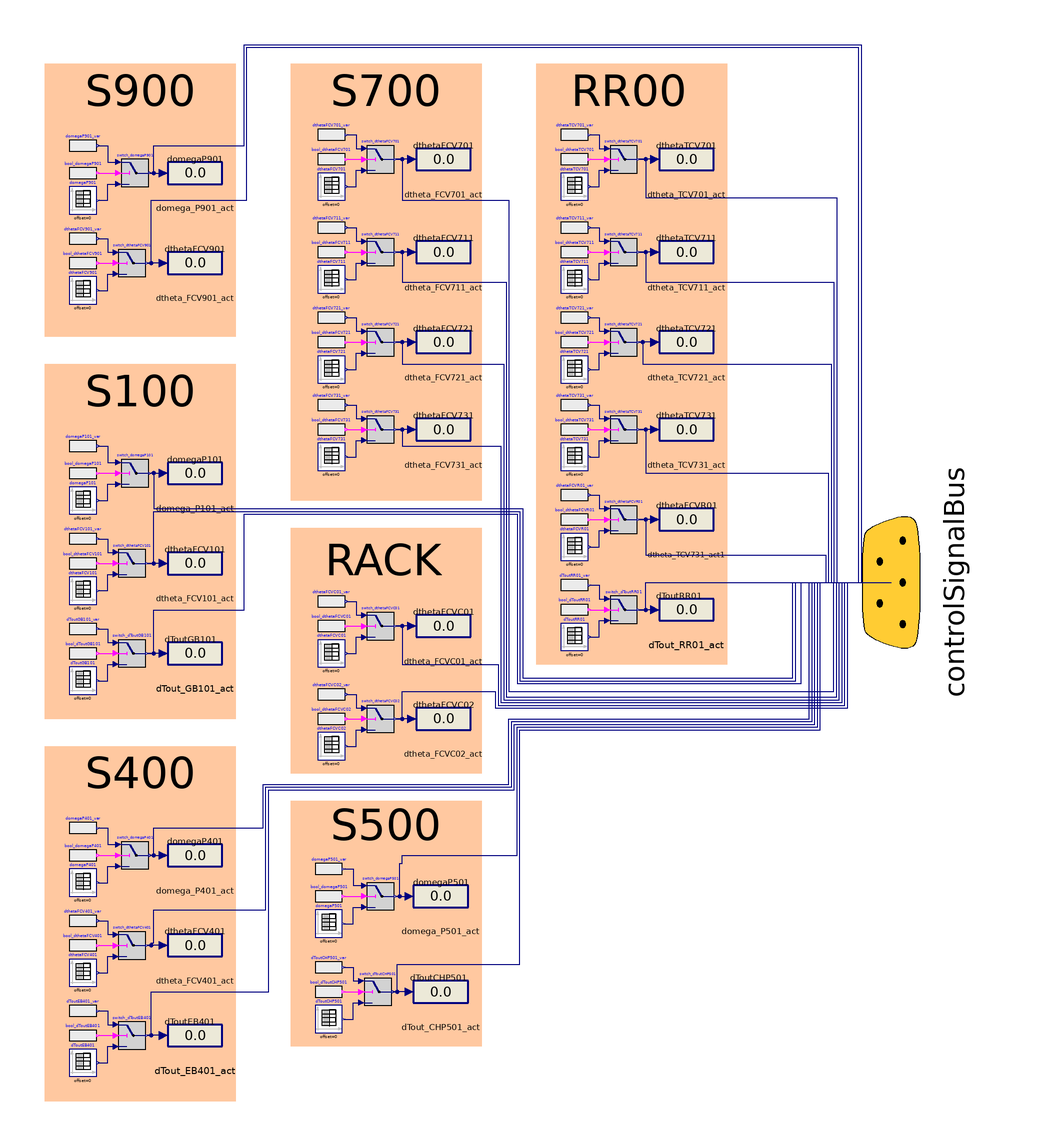

The component connection diagram of the Modelica model below, drawn from its own Placement and Line annotations.

model OpenLoopActuator
      constant Real pi = Modelica.Constants.pi;
      parameter DistrictHeatingNetwork.Types.PerUnit theta_nom = 1;
      parameter DistrictHeatingNetwork.Types.AngularVelocity omega_nom = 2*pi*50;
      parameter DistrictHeatingNetwork.Types.Temperature Tout_gen_nom = 100 + 273.15 "Outlet nominal temperature for generators";
      // Rack CD
      parameter Real dtheta_FCVC01[:, :] = [0, -1; 1e6, -1];
      parameter Real dtheta_FCVC02[:, :] = [0, -1; 2e3, -1];
      // S900
      parameter Real domega_P901[:, :] = [0, 0; 1e6, 0];
      parameter Real dtheta_FCV901[:, :] = [0, 0; 1e6, 0];
      // S100
      parameter Real dTout_GB101[:, :] = [0, 0; 1e6, 0];
      parameter Real domega_P101[:, :] = [0, 0; 1e6, 0];
      parameter Real dtheta_FCV101[:, :] = [0, 0; 1e6, 0];
      // S400
      parameter Real dTout_EB401[:, :] = [0, 0; 1e6, 0];
      parameter Real domega_P401[:, :] = [0, (35 - 50)/50; 1e6, (35 - 50)/50];
      parameter Real dtheta_FCV401[:, :] = [0, 0; 1e6, 0];
      // S500
      parameter Real dTout_CHP501[:, :] = [0, 0; 1e6, 0];
      parameter Real domega_P501[:, :] = [0, (35 - 50)/50; 1e6, (35 - 50)/50];
      // S700
      parameter Real dtheta_FCV701[:, :] = [0, -0.2; 1e6, -0.2];
      parameter Real dtheta_FCV711[:, :] = [0, -0.2; 1e6, -0.2];
      parameter Real dtheta_FCV721[:, :] = [0, -0.2; 1e6, -0.2];
      parameter Real dtheta_FCV731[:, :] = [0, -0.2; 1e6, -0.2];
      // Cooling System RR
      parameter Real dtheta_TCV701[:, :] = [0, 0; 1e6, 0];
      parameter Real dtheta_TCV711[:, :] = [0, 0; 1e6, 0];
      parameter Real dtheta_TCV721[:, :] = [0, 0; 1e6, 0];
      parameter Real dtheta_TCV731[:, :] = [0, 0; 1e6, 0];
      parameter Real dtheta_FCVR01[:, :] = [0, -0.5; 1e6, -0.5];
      parameter Real dTout_RR01[:, :] = [0, (15 - 30)/(30 + 273.15); 1e6, (15 - 30)/(30 + 273.15)];
      parameter Real dFTR01[:, :] = [0, 0; 1000, 0; 1000, -0.05; 1E5, -0.05];
      // S900
      DistrictHeatingNetwork.Types.PerUnit theta_FCV901SP;
      Real dtheta_FCV901_var(min = -1, max = 0);
      Boolean booldthetaFCV901;
      DistrictHeatingNetwork.Types.AngularVelocity omega_P901SP;
      Real domega_P901_var(min = -1, max = 0);
      Boolean booldomegaP901;
      // S100
      DistrictHeatingNetwork.Types.PerUnit theta_FCV101SP;
      Real dtheta_FCV101_var(min = -1, max = 0);
      Boolean booldthetaFCV101;
      DistrictHeatingNetwork.Types.AngularVelocity omega_P101SP;
      Real domega_P101_var(min = -1, max = 0);
      Boolean booldomegaP101;
      DistrictHeatingNetwork.Types.Temperature Tout_GB101SP(nominal = 100 + 273.15);
      Real dTout_GB101_var(min = -1, max = 0);
      Boolean booldToutGB101;
      // S400
      DistrictHeatingNetwork.Types.PerUnit theta_FCV401SP;
      Real dtheta_FCV401_var(min = -1, max = 0);
      Boolean booldthetaFCV401;
      DistrictHeatingNetwork.Types.AngularVelocity omega_P401SP;
      Real domega_P401_var(min = -1, max = 0);
      Boolean booldomegaP401;
      DistrictHeatingNetwork.Types.Temperature Tout_EB401SP(nominal = 100 + 273.15);
      Real dTout_EB401_var(min = -1, max = 0);
      Boolean booldToutEB401;
      // S500
      DistrictHeatingNetwork.Types.AngularVelocity omega_P501SP;
      Real domega_P501_var(min = -1, max = 0);
      Boolean booldomegaP501;
      DistrictHeatingNetwork.Types.Temperature Tout_CHP501SP(nominal = 100 + 273.15);
      Real dTout_CHP501_var(min = -1, max = 0);
      Boolean booldToutCHP501;
      // S700
      DistrictHeatingNetwork.Types.PerUnit theta_FCV701SP;
      Real dtheta_FCV701_var(min = -1, max = 0);
      Boolean booldthetaFCV701;
      DistrictHeatingNetwork.Types.PerUnit theta_FCV711SP;
      Real dtheta_FCV711_var(min = -1, max = 0);
      Boolean booldthetaFCV711;
      DistrictHeatingNetwork.Types.PerUnit theta_FCV721SP;
      Real dtheta_FCV721_var(min = -1, max = 0);
      Boolean booldthetaFCV721;
      DistrictHeatingNetwork.Types.PerUnit theta_FCV731SP;
      Real dtheta_FCV731_var(min = -1, max = 0);
      Boolean booldthetaFCV731;
      // Rack
      DistrictHeatingNetwork.Types.PerUnit theta_FCVC01SP;
      Real dtheta_FCVC01_var(min = -1, max = 0);
      Boolean booldthetaFCVC01;
      DistrictHeatingNetwork.Types.PerUnit theta_FCVC02SP;
      Real dtheta_FCVC02_var(min = -1, max = 0);
      Boolean booldthetaFCVC02;
      // Cooling
      DistrictHeatingNetwork.Types.PerUnit theta_TCV701SP;
      Real dtheta_TCV701_var(min = -1, max = 0);
      Boolean booldthetaTCV701;
      DistrictHeatingNetwork.Types.PerUnit theta_TCV711SP;
      Real dtheta_TCV711_var(min = -1, max = 0);
      Boolean booldthetaTCV711;
      DistrictHeatingNetwork.Types.PerUnit theta_TCV721SP;
      Real dtheta_TCV721_var(min = -1, max = 0);
      Boolean booldthetaTCV721;
      DistrictHeatingNetwork.Types.PerUnit theta_TCV731SP;
      Real dtheta_TCV731_var(min = -1, max = 0);
      Boolean booldthetaTCV731;
      DistrictHeatingNetwork.Types.PerUnit theta_FCVR01SP;
      Real dtheta_FCVR01_var(min = -1, max = 0);
      Boolean booldthetaFCVR01;
      DistrictHeatingNetwork.Types.Temperature Tout_RR01SP(nominal = 100 + 273.15);
      Real dTout_RR01_var(min = -1, max = 0);
      Boolean booldToutRR01;
      Modelica.Blocks.Sources.TimeTable domegaP901(table = domega_P901) annotation (
        Placement(transformation(extent = {{-141, 135}, {-131, 145}})));
      Modelica.Blocks.Sources.TimeTable dthetaFCV901(table = dtheta_FCV901) annotation (
        Placement(transformation(extent = {{-141, 102}, {-131, 112}})));
      Export.Interfaces.ControlSignalBus controlSignalBus annotation (
        Placement(visible = true, transformation(origin = {160, 0}, extent = {{-51, -42}, {51, 42}}, rotation = -90), iconTransformation(origin = {94, 0}, extent = {{-30, -30}, {30, 30}}, rotation = -90)));
      Modelica.Blocks.Sources.TimeTable dToutGB101(table = dTout_GB101) annotation (
        Placement(transformation(extent = {{-141, -41}, {-131, -31}})));
      Modelica.Blocks.Sources.RealExpression domegaP901_var(y = domega_P901_var) annotation (
        Placement(transformation(extent = {{-141, 155}, {-131, 165}})));
      Modelica.Blocks.Logical.Switch switch_domegaP901 annotation (
        Placement(transformation(extent = {{-122, 145}, {-112, 155}})));
      Modelica.Blocks.Sources.BooleanExpression bool_domegaP901(y = booldomegaP901) annotation (
        Placement(transformation(extent = {{-141, 145}, {-131, 155}})));
      Modelica.Blocks.Sources.BooleanExpression bool_dthetaFCV901(y = booldthetaFCV901) annotation (
        Placement(transformation(extent = {{-141, 112}, {-131, 122}})));
      Modelica.Blocks.Sources.RealExpression dthetaFCV901_var(y = dtheta_FCV901_var) annotation (
        Placement(transformation(extent = {{-141, 121}, {-131, 131}})));
      Modelica.Blocks.Logical.Switch switch_dthetaFCV901 annotation (
        Placement(transformation(extent = {{-123, 112}, {-113, 122}})));
      Modelica.Blocks.Interaction.Show.RealValue domega_P901_act(use_numberPort = true, significantDigits = 2) annotation (
        Placement(transformation(extent = {{-105, 140}, {-85, 160}})));
      Modelica.Blocks.Interaction.Show.RealValue dtheta_FCV901_act(use_numberPort = true, significantDigits = 2) annotation (
        Placement(transformation(extent = {{-105, 107}, {-85, 127}})));
      Modelica.Blocks.Sources.TimeTable domegaP101(table = domega_P101) annotation (
        Placement(transformation(extent = {{-141, 25}, {-131, 35}})));
      Modelica.Blocks.Sources.TimeTable dthetaFCV101(table = dtheta_FCV101) annotation (
        Placement(transformation(extent = {{-141, -8}, {-131, 2}})));
      Modelica.Blocks.Sources.RealExpression domegaP101_var(y = domega_P101_var) annotation (
        Placement(transformation(extent = {{-141, 45}, {-131, 55}})));
      Modelica.Blocks.Logical.Switch switch_domegaP101 annotation (
        Placement(transformation(extent = {{-122, 35}, {-112, 45}})));
      Modelica.Blocks.Sources.BooleanExpression bool_domegaP101(y = booldomegaP101) annotation (
        Placement(transformation(extent = {{-141, 35}, {-131, 45}})));
      Modelica.Blocks.Sources.BooleanExpression bool_dthetaFCV101(y = booldthetaFCV101) annotation (
        Placement(transformation(extent = {{-141, 2}, {-131, 12}})));
      Modelica.Blocks.Sources.RealExpression dthetaFCV101_var(y = dtheta_FCV101_var) annotation (
        Placement(transformation(extent = {{-141, 11}, {-131, 21}})));
      Modelica.Blocks.Logical.Switch switch_dthetaFCV101 annotation (
        Placement(transformation(extent = {{-123, 2}, {-113, 12}})));
      Modelica.Blocks.Interaction.Show.RealValue domega_P101_act(use_numberPort = true, significantDigits = 2) annotation (
        Placement(transformation(extent = {{-105, 30}, {-85, 50}})));
      Modelica.Blocks.Interaction.Show.RealValue dtheta_FCV101_act(use_numberPort = true, significantDigits = 2) annotation (
        Placement(transformation(extent = {{-105, -3}, {-85, 17}})));
      Modelica.Blocks.Sources.BooleanExpression bool_dToutGB101(y = booldToutGB101) annotation (
        Placement(transformation(extent = {{-141, -31}, {-131, -21}})));
      Modelica.Blocks.Sources.RealExpression dToutGB101_var(y = dTout_GB101_var) annotation (
        Placement(transformation(extent = {{-141, -22}, {-131, -12}})));
      Modelica.Blocks.Logical.Switch switch_dToutGB101 annotation (
        Placement(transformation(extent = {{-123, -31}, {-113, -21}})));
      Modelica.Blocks.Interaction.Show.RealValue dTout_GB101_act(use_numberPort = true, significantDigits = 2) annotation (
        Placement(transformation(extent = {{-105, -36}, {-85, -16}})));
      Modelica.Blocks.Sources.TimeTable dToutEB401(table = dTout_EB401) annotation (
        Placement(transformation(extent = {{-141, -181}, {-131, -171}})));
      Modelica.Blocks.Sources.TimeTable domegaP401(table = domega_P401) annotation (
        Placement(transformation(extent = {{-141, -115}, {-131, -105}})));
      Modelica.Blocks.Sources.TimeTable dthetaFCV401(table = dtheta_FCV401) annotation (
        Placement(transformation(extent = {{-141, -148}, {-131, -138}})));
      Modelica.Blocks.Sources.RealExpression domegaP401_var(y = domega_P401_var) annotation (
        Placement(transformation(extent = {{-141, -95}, {-131, -85}})));
      Modelica.Blocks.Logical.Switch switch_domegaP401 annotation (
        Placement(transformation(extent = {{-122, -105}, {-112, -95}})));
      Modelica.Blocks.Sources.BooleanExpression bool_domegaP401(y = booldomegaP401) annotation (
        Placement(transformation(extent = {{-141, -105}, {-131, -95}})));
      Modelica.Blocks.Sources.BooleanExpression bool_dthetaFCV401(y = booldthetaFCV401) annotation (
        Placement(transformation(extent = {{-141, -138}, {-131, -128}})));
      Modelica.Blocks.Sources.RealExpression dthetaFCV401_var(y = dtheta_FCV401_var) annotation (
        Placement(transformation(extent = {{-141, -129}, {-131, -119}})));
      Modelica.Blocks.Logical.Switch switch_dthetaFCV401 annotation (
        Placement(transformation(extent = {{-123, -138}, {-113, -128}})));
      Modelica.Blocks.Interaction.Show.RealValue domega_P401_act(use_numberPort = true, significantDigits = 2) annotation (
        Placement(transformation(extent = {{-105, -110}, {-85, -90}})));
      Modelica.Blocks.Interaction.Show.RealValue dtheta_FCV401_act(use_numberPort = true, significantDigits = 2) annotation (
        Placement(transformation(extent = {{-105, -143}, {-85, -123}})));
      Modelica.Blocks.Sources.BooleanExpression bool_dToutEB401(y = booldToutEB401) annotation (
        Placement(transformation(extent = {{-141, -171}, {-131, -161}})));
      Modelica.Blocks.Sources.RealExpression dToutEB401_var(y = dTout_EB401_var) annotation (
        Placement(transformation(extent = {{-141, -162}, {-131, -152}})));
      Modelica.Blocks.Logical.Switch switch_dToutEB401 annotation (
        Placement(transformation(extent = {{-123, -171}, {-113, -161}})));
      Modelica.Blocks.Interaction.Show.RealValue dTout_EB401_act(use_numberPort = true, significantDigits = 2) annotation (
        Placement(transformation(extent = {{-105, -176}, {-85, -156}})));
      Modelica.Blocks.Sources.TimeTable dthetaFCV701(table = dtheta_FCV701) annotation (
        Placement(transformation(extent = {{-50, 140}, {-40, 150}})));
      Modelica.Blocks.Sources.BooleanExpression bool_dthetaFCV701(y = booldthetaFCV701) annotation (
        Placement(transformation(extent = {{-50, 150}, {-40, 160}})));
      Modelica.Blocks.Sources.RealExpression dthetaFCV701_var(y = dtheta_FCV701_var) annotation (
        Placement(transformation(extent = {{-50, 159}, {-40, 169}})));
      Modelica.Blocks.Logical.Switch switch_dthetaFCV701 annotation (
        Placement(transformation(extent = {{-32, 150}, {-22, 160}})));
      Modelica.Blocks.Interaction.Show.RealValue dtheta_FCV701_act(use_numberPort = true, significantDigits = 2) annotation (
        Placement(transformation(extent = {{-14, 145}, {6, 165}})));
      Modelica.Blocks.Sources.TimeTable dthetaFCV711(table = dtheta_FCV711) annotation (
        Placement(transformation(extent = {{-50, 106}, {-40, 116}})));
      Modelica.Blocks.Sources.BooleanExpression bool_dthetaFCV711(y = booldthetaFCV711) annotation (
        Placement(transformation(extent = {{-50, 116}, {-40, 126}})));
      Modelica.Blocks.Sources.RealExpression dthetaFCV711_var(y = dtheta_FCV711_var) annotation (
        Placement(transformation(extent = {{-50, 125}, {-40, 135}})));
      Modelica.Blocks.Logical.Switch switch_dthetaFCV711 annotation (
        Placement(transformation(extent = {{-32, 116}, {-22, 126}})));
      Modelica.Blocks.Interaction.Show.RealValue dtheta_FCV711_act(use_numberPort = true, significantDigits = 2) annotation (
        Placement(transformation(extent = {{-14, 111}, {6, 131}})));
      Modelica.Blocks.Sources.TimeTable dthetaFCV721(table = dtheta_FCV721) annotation (
        Placement(transformation(extent = {{-50, 73}, {-40, 83}})));
      Modelica.Blocks.Sources.BooleanExpression bool_dthetaFCV721(y = booldthetaFCV721) annotation (
        Placement(transformation(extent = {{-50, 83}, {-40, 93}})));
      Modelica.Blocks.Sources.RealExpression dthetaFCV721_var(y = dtheta_FCV721_var) annotation (
        Placement(transformation(extent = {{-50, 92}, {-40, 102}})));
      Modelica.Blocks.Logical.Switch switch_dthetaFCV721 annotation (
        Placement(transformation(extent = {{-32, 83}, {-22, 93}})));
      Modelica.Blocks.Interaction.Show.RealValue dtheta_FCV721_act(use_numberPort = true, significantDigits = 2) annotation (
        Placement(transformation(extent = {{-14, 78}, {6, 98}})));
      Modelica.Blocks.Sources.TimeTable dthetaFCV731(table = dtheta_FCV731) annotation (
        Placement(transformation(extent = {{-50, 41}, {-40, 51}})));
      Modelica.Blocks.Sources.BooleanExpression bool_dthetaFCV731(y = booldthetaFCV731) annotation (
        Placement(transformation(extent = {{-50, 51}, {-40, 61}})));
      Modelica.Blocks.Sources.RealExpression dthetaFCV731_var(y = dtheta_FCV731_var) annotation (
        Placement(transformation(extent = {{-50, 60}, {-40, 70}})));
      Modelica.Blocks.Logical.Switch switch_dthetaFCV731 annotation (
        Placement(transformation(extent = {{-32, 51}, {-22, 61}})));
      Modelica.Blocks.Interaction.Show.RealValue dtheta_FCV731_act(use_numberPort = true, significantDigits = 2) annotation (
        Placement(transformation(extent = {{-14, 46}, {6, 66}})));
      Modelica.Blocks.Sources.TimeTable dthetaFCVC01(table = dtheta_FCVC01) annotation (
        Placement(transformation(extent = {{-50, -31}, {-40, -21}})));
      Modelica.Blocks.Sources.BooleanExpression bool_dthetaFCVC01(y = booldthetaFCVC01) annotation (
        Placement(transformation(extent = {{-50, -21}, {-40, -11}})));
      Modelica.Blocks.Sources.RealExpression dthetaFCVC01_var(y = dtheta_FCVC01_var) annotation (
        Placement(transformation(extent = {{-50, -12}, {-40, -2}})));
      Modelica.Blocks.Logical.Switch switch_dthetaFCVC01 annotation (
        Placement(transformation(extent = {{-32, -21}, {-22, -11}})));
      Modelica.Blocks.Interaction.Show.RealValue dtheta_FCVC01_act(use_numberPort = true, significantDigits = 2) annotation (
        Placement(transformation(extent = {{-14, -26}, {6, -6}})));
      Modelica.Blocks.Sources.TimeTable dthetaFCVC02(table = dtheta_FCVC02) annotation (
        Placement(transformation(extent = {{-50, -65}, {-40, -55}})));
      Modelica.Blocks.Sources.BooleanExpression bool_dthetaFCVC02(y = booldthetaFCVC02) annotation (
        Placement(transformation(extent = {{-50, -55}, {-40, -45}})));
      Modelica.Blocks.Sources.RealExpression dthetaFCVC02_var(y = dtheta_FCVC02_var) annotation (
        Placement(transformation(extent = {{-50, -46}, {-40, -36}})));
      Modelica.Blocks.Logical.Switch switch_dthetaFCVC02 annotation (
        Placement(transformation(extent = {{-32, -55}, {-22, -45}})));
      Modelica.Blocks.Interaction.Show.RealValue dtheta_FCVC02_act(use_numberPort = true, significantDigits = 2) annotation (
        Placement(transformation(extent = {{-14, -60}, {6, -40}})));
      Modelica.Blocks.Sources.TimeTable dthetaTCV701(table = dtheta_TCV701) annotation (
        Placement(transformation(extent = {{39, 140}, {49, 150}})));
      Modelica.Blocks.Sources.BooleanExpression bool_dthetaTCV701(y = booldthetaTCV701) annotation (
        Placement(transformation(extent = {{39, 150}, {49, 160}})));
      Modelica.Blocks.Sources.RealExpression dthetaTCV701_var(y = dtheta_TCV701_var) annotation (
        Placement(transformation(extent = {{39, 159}, {49, 169}})));
      Modelica.Blocks.Logical.Switch switch_dthetaTCV701 annotation (
        Placement(transformation(extent = {{57, 150}, {67, 160}})));
      Modelica.Blocks.Interaction.Show.RealValue dtheta_TCV701_act(use_numberPort = true, significantDigits = 2) annotation (
        Placement(transformation(extent = {{75, 145}, {95, 165}})));
      Modelica.Blocks.Sources.TimeTable dthetaTCV711(table = dtheta_TCV711) annotation (
        Placement(transformation(extent = {{39, 106}, {49, 116}})));
      Modelica.Blocks.Sources.BooleanExpression bool_dthetaTCV711(y = booldthetaTCV711) annotation (
        Placement(transformation(extent = {{39, 116}, {49, 126}})));
      Modelica.Blocks.Sources.RealExpression dthetaTCV711_var(y = dtheta_TCV711_var) annotation (
        Placement(transformation(extent = {{39, 125}, {49, 135}})));
      Modelica.Blocks.Logical.Switch switch_dthetaTCV711 annotation (
        Placement(transformation(extent = {{57, 116}, {67, 126}})));
      Modelica.Blocks.Interaction.Show.RealValue dtheta_TCV711_act(use_numberPort = true, significantDigits = 2) annotation (
        Placement(transformation(extent = {{75, 111}, {95, 131}})));
      Modelica.Blocks.Sources.TimeTable dthetaTCV721(table = dtheta_TCV721) annotation (
        Placement(transformation(extent = {{39, 73}, {49, 83}})));
      Modelica.Blocks.Sources.BooleanExpression bool_dthetaTCV721(y = booldthetaTCV721) annotation (
        Placement(transformation(extent = {{39, 83}, {49, 93}})));
      Modelica.Blocks.Sources.RealExpression dthetaTCV721_var(y = dtheta_TCV721_var) annotation (
        Placement(transformation(extent = {{39, 92}, {49, 102}})));
      Modelica.Blocks.Logical.Switch switch_dthetaTCV721 annotation (
        Placement(transformation(extent = {{57, 83}, {67, 93}})));
      Modelica.Blocks.Interaction.Show.RealValue dtheta_TCV721_act(use_numberPort = true, significantDigits = 2) annotation (
        Placement(transformation(extent = {{75, 78}, {95, 98}})));
      Modelica.Blocks.Sources.TimeTable dthetaTCV731(table = dtheta_TCV731) annotation (
        Placement(transformation(extent = {{39, 41}, {49, 51}})));
      Modelica.Blocks.Sources.BooleanExpression bool_dthetaTCV731(y = booldthetaTCV731) annotation (
        Placement(transformation(extent = {{39, 51}, {49, 61}})));
      Modelica.Blocks.Sources.RealExpression dthetaTCV731_var(y = dtheta_TCV731_var) annotation (
        Placement(transformation(extent = {{39, 60}, {49, 70}})));
      Modelica.Blocks.Logical.Switch switch_dthetaTCV731 annotation (
        Placement(transformation(extent = {{57, 51}, {67, 61}})));
      Modelica.Blocks.Interaction.Show.RealValue dtheta_TCV731_act(use_numberPort = true, significantDigits = 2) annotation (
        Placement(transformation(extent = {{75, 46}, {95, 66}})));
      Modelica.Blocks.Sources.TimeTable dthetaFCVR01(table = dtheta_FCVR01) annotation (
        Placement(transformation(extent = {{39, 8}, {49, 18}})));
      Modelica.Blocks.Sources.BooleanExpression bool_dthetaFCVR01(y = booldthetaFCVR01) annotation (
        Placement(transformation(extent = {{39, 18}, {49, 28}})));
      Modelica.Blocks.Sources.RealExpression dthetaFCVR01_var(y = dtheta_FCVR01_var) annotation (
        Placement(transformation(extent = {{39, 27}, {49, 37}})));
      Modelica.Blocks.Logical.Switch switch_dthetaFCVR01 annotation (
        Placement(transformation(extent = {{57, 18}, {67, 28}})));
      Modelica.Blocks.Interaction.Show.RealValue dtheta_TCV731_act1(use_numberPort = true, significantDigits = 2) annotation (
        Placement(transformation(extent = {{75, 13}, {95, 33}})));
      Modelica.Blocks.Sources.TimeTable dToutRR01(table = dTout_RR01) annotation (
        Placement(transformation(extent = {{39, -25}, {49, -15}})));
      Modelica.Blocks.Sources.BooleanExpression bool_dToutRR01(y = booldToutRR01) annotation (
        Placement(transformation(extent = {{39, -15}, {49, -5}})));
      Modelica.Blocks.Sources.RealExpression dToutRR01_var(y = dTout_RR01_var) annotation (
        Placement(transformation(extent = {{39, -6}, {49, 4}})));
      Modelica.Blocks.Logical.Switch switch_dToutRR01 annotation (
        Placement(transformation(extent = {{57, -15}, {67, -5}})));
      Modelica.Blocks.Interaction.Show.RealValue dTout_RR01_act(use_numberPort = true, significantDigits = 2) annotation (
        Placement(transformation(extent = {{75, -20}, {95, 0}})));
      Modelica.Blocks.Sources.TimeTable dToutCHP501(table = dTout_CHP501) annotation (
        Placement(transformation(extent = {{-51, -165}, {-41, -155}})));
      Modelica.Blocks.Sources.TimeTable domegaP501(table = domega_P501) annotation (
        Placement(transformation(extent = {{-51, -130}, {-41, -120}})));
      Modelica.Blocks.Sources.RealExpression domegaP501_var(y = domega_P501_var) annotation (
        Placement(transformation(extent = {{-51, -110}, {-41, -100}})));
      Modelica.Blocks.Logical.Switch switch_domegaP501 annotation (
        Placement(transformation(extent = {{-32, -120}, {-22, -110}})));
      Modelica.Blocks.Sources.BooleanExpression bool_domegaP501(y = booldomegaP501) annotation (
        Placement(transformation(extent = {{-51, -120}, {-41, -110}})));
      Modelica.Blocks.Interaction.Show.RealValue domega_P501_act(use_numberPort = true, significantDigits = 2) annotation (
        Placement(transformation(extent = {{-15, -125}, {5, -105}})));
      Modelica.Blocks.Sources.BooleanExpression bool_dToutCHP501(y = booldToutCHP501) annotation (
        Placement(transformation(extent = {{-51, -155}, {-41, -145}})));
      Modelica.Blocks.Sources.RealExpression dToutCHP501_var(y = dTout_CHP501_var) annotation (
        Placement(transformation(extent = {{-51, -146}, {-41, -136}})));
      Modelica.Blocks.Logical.Switch switch_dToutCHP501 annotation (
        Placement(transformation(extent = {{-33, -155}, {-23, -145}})));
      Modelica.Blocks.Interaction.Show.RealValue dTout_CHP501_act(use_numberPort = true, significantDigits = 2) annotation (
        Placement(transformation(extent = {{-15, -160}, {5, -140}})));
    equation
      // S900
      dtheta_FCV901_var = (theta_FCV901SP - theta_nom)/theta_nom;
      theta_FCV901SP = 1;
      booldthetaFCV901 = true;
      domega_P901_var = (omega_P901SP - omega_nom)/omega_nom;
      omega_P901SP = 2*pi*35;
      booldomegaP901 = true;
      // S100
      dtheta_FCV101_var = (theta_FCV101SP - theta_nom)/theta_nom;
      theta_FCV101SP = 1;
      booldthetaFCV101 = true;
      domega_P101_var = (omega_P101SP - omega_nom)/omega_nom;
      omega_P101SP = 2*pi*50;
      booldomegaP101 = true;
      dTout_GB101_var = (Tout_GB101SP - Tout_gen_nom)/Tout_gen_nom;
      Tout_GB101SP = 80 + 273.15;
      booldToutGB101 = true;
      // S400
      dtheta_FCV401_var = (theta_FCV401SP - theta_nom)/theta_nom;
      theta_FCV401SP = 1;
      booldthetaFCV401 = true;
      domega_P401_var = (omega_P401SP - omega_nom)/omega_nom;
      omega_P401SP = 2*pi*50;
      booldomegaP401 = true;
      dTout_EB401_var = (Tout_EB401SP - Tout_gen_nom)/Tout_gen_nom;
      Tout_EB401SP = 80 + 273.15;
      booldToutEB401 = true;
      // S500
      domega_P501_var = (omega_P501SP - omega_nom)/omega_nom;
      omega_P501SP = 2*pi*45;
      booldomegaP501 = true;
      dTout_CHP501_var = (Tout_CHP501SP - Tout_gen_nom)/Tout_gen_nom;
      Tout_CHP501SP = 80 + 273.15;
      booldToutCHP501 = true;
      // S700
      dtheta_FCV701_var = (theta_FCV701SP - theta_nom)/theta_nom;
      theta_FCV701SP = 1;
      booldthetaFCV701 = true;
      dtheta_FCV711_var = (theta_FCV711SP - theta_nom)/theta_nom;
      theta_FCV711SP = 1;
      booldthetaFCV711 = true;
      dtheta_FCV721_var = (theta_FCV721SP - theta_nom)/theta_nom;
      theta_FCV721SP = 1;
      booldthetaFCV721 = true;
      dtheta_FCV731_var = (theta_FCV731SP - theta_nom)/theta_nom;
      theta_FCV731SP = 1;
      booldthetaFCV731 = true;
      // Rack
      dtheta_FCVC01_var = (theta_FCVC01SP - theta_nom)/theta_nom;
      theta_FCVC01SP = 1;
      booldthetaFCVC01 = true;
      dtheta_FCVC02_var = (theta_FCVC02SP - theta_nom)/theta_nom;
      theta_FCVC02SP = 1;
      booldthetaFCVC02 = true;
      // RR00
      dtheta_TCV701_var = (theta_TCV701SP - theta_nom)/theta_nom;
      theta_TCV701SP = 1;
      booldthetaTCV701 = true;
      dtheta_TCV711_var = (theta_TCV711SP - theta_nom)/theta_nom;
      theta_TCV711SP = 1;
      booldthetaTCV711 = true;
      dtheta_TCV721_var = (theta_TCV721SP - theta_nom)/theta_nom;
      theta_TCV721SP = 1;
      booldthetaTCV721 = true;
      dtheta_TCV731_var = (theta_TCV731SP - theta_nom)/theta_nom;
      theta_TCV731SP = 1;
      booldthetaTCV731 = true;
      dtheta_FCVR01_var = (theta_FCVR01SP - theta_nom)/theta_nom;
      theta_FCVR01SP = 1;
      booldthetaFCVR01 = true;
      dTout_RR01_var = (Tout_RR01SP - Tout_gen_nom)/Tout_gen_nom;
      Tout_RR01SP = 40 + 273.15;
      booldToutRR01 = true;
      connect(domegaP901_var.y, switch_domegaP901.u1) annotation (
        Line(points = {{-130.5, 160}, {-127, 160}, {-127, 154}, {-123, 154}}, color = {0, 0, 127}));
      connect(bool_domegaP901.y, switch_domegaP901.u2) annotation (
        Line(points = {{-130.5, 150}, {-123, 150}}, color = {255, 0, 255}));
      connect(domegaP901.y, switch_domegaP901.u3) annotation (
        Line(points = {{-130.5, 140}, {-127, 140}, {-127, 146}, {-123, 146}}, color = {0, 0, 127}));
      connect(bool_dthetaFCV901.y, switch_dthetaFCV901.u2) annotation (
        Line(points = {{-130.5, 117}, {-124, 117}}, color = {255, 0, 255}));
      connect(dthetaFCV901_var.y, switch_dthetaFCV901.u1) annotation (
        Line(points = {{-130.5, 126}, {-127, 126}, {-127, 121}, {-124, 121}}, color = {0, 0, 127}));
      connect(dthetaFCV901.y, switch_dthetaFCV901.u3) annotation (
        Line(points = {{-130.5, 107}, {-127, 107}, {-127, 113}, {-124, 113}}, color = {0, 0, 127}));
      connect(switch_domegaP901.y, domega_P901_act.numberPort) annotation (
        Line(points = {{-111.5, 150}, {-106.5, 150}}, color = {0, 0, 127}));
      connect(dtheta_FCV901_act.numberPort, switch_dthetaFCV901.y) annotation (
        Line(points = {{-106.5, 117}, {-112.5, 117}}, color = {0, 0, 127}));
      connect(domegaP101_var.y, switch_domegaP101.u1) annotation (
        Line(points = {{-130.5, 50}, {-127, 50}, {-127, 44}, {-123, 44}}, color = {0, 0, 127}));
      connect(bool_domegaP101.y, switch_domegaP101.u2) annotation (
        Line(points = {{-130.5, 40}, {-123, 40}}, color = {255, 0, 255}));
      connect(domegaP101.y, switch_domegaP101.u3) annotation (
        Line(points = {{-130.5, 30}, {-127, 30}, {-127, 36}, {-123, 36}}, color = {0, 0, 127}));
      connect(bool_dthetaFCV101.y, switch_dthetaFCV101.u2) annotation (
        Line(points = {{-130.5, 7}, {-124, 7}}, color = {255, 0, 255}));
      connect(dthetaFCV101_var.y, switch_dthetaFCV101.u1) annotation (
        Line(points = {{-130.5, 16}, {-127, 16}, {-127, 11}, {-124, 11}}, color = {0, 0, 127}));
      connect(dthetaFCV101.y, switch_dthetaFCV101.u3) annotation (
        Line(points = {{-130.5, -3}, {-127, -3}, {-127, 3}, {-124, 3}}, color = {0, 0, 127}));
      connect(switch_domegaP101.y, domega_P101_act.numberPort) annotation (
        Line(points = {{-111.5, 40}, {-106.5, 40}}, color = {0, 0, 127}));
      connect(dtheta_FCV101_act.numberPort, switch_dthetaFCV101.y) annotation (
        Line(points = {{-106.5, 7}, {-112.5, 7}}, color = {0, 0, 127}));
      connect(bool_dToutGB101.y, switch_dToutGB101.u2) annotation (
        Line(points = {{-130.5, -26}, {-124, -26}}, color = {255, 0, 255}));
      connect(dToutGB101_var.y, switch_dToutGB101.u1) annotation (
        Line(points = {{-130.5, -17}, {-127, -17}, {-127, -22}, {-124, -22}}, color = {0, 0, 127}));
      connect(dTout_GB101_act.numberPort, switch_dToutGB101.y) annotation (
        Line(points = {{-106.5, -26}, {-112.5, -26}}, color = {0, 0, 127}));
      connect(dToutGB101.y, switch_dToutGB101.u3) annotation (
        Line(points = {{-130.5, -36}, {-127, -36}, {-127, -30}, {-124, -30}}, color = {0, 0, 127}));
      connect(domegaP401_var.y, switch_domegaP401.u1) annotation (
        Line(points = {{-130.5, -90}, {-127, -90}, {-127, -96}, {-123, -96}}, color = {0, 0, 127}));
      connect(bool_domegaP401.y, switch_domegaP401.u2) annotation (
        Line(points = {{-130.5, -100}, {-123, -100}}, color = {255, 0, 255}));
      connect(domegaP401.y, switch_domegaP401.u3) annotation (
        Line(points = {{-130.5, -110}, {-127, -110}, {-127, -104}, {-123, -104}}, color = {0, 0, 127}));
      connect(bool_dthetaFCV401.y, switch_dthetaFCV401.u2) annotation (
        Line(points = {{-130.5, -133}, {-124, -133}}, color = {255, 0, 255}));
      connect(dthetaFCV401_var.y, switch_dthetaFCV401.u1) annotation (
        Line(points = {{-130.5, -124}, {-127, -124}, {-127, -129}, {-124, -129}}, color = {0, 0, 127}));
      connect(dthetaFCV401.y, switch_dthetaFCV401.u3) annotation (
        Line(points = {{-130.5, -143}, {-127, -143}, {-127, -137}, {-124, -137}}, color = {0, 0, 127}));
      connect(switch_domegaP401.y, domega_P401_act.numberPort) annotation (
        Line(points = {{-111.5, -100}, {-106.5, -100}}, color = {0, 0, 127}));
      connect(dtheta_FCV401_act.numberPort, switch_dthetaFCV401.y) annotation (
        Line(points = {{-106.5, -133}, {-112.5, -133}}, color = {0, 0, 127}));
      connect(bool_dToutEB401.y, switch_dToutEB401.u2) annotation (
        Line(points = {{-130.5, -166}, {-124, -166}}, color = {255, 0, 255}));
      connect(dToutEB401_var.y, switch_dToutEB401.u1) annotation (
        Line(points = {{-130.5, -157}, {-127, -157}, {-127, -162}, {-124, -162}}, color = {0, 0, 127}));
      connect(dTout_EB401_act.numberPort, switch_dToutEB401.y) annotation (
        Line(points = {{-106.5, -166}, {-112.5, -166}}, color = {0, 0, 127}));
      connect(dToutEB401.y, switch_dToutEB401.u3) annotation (
        Line(points = {{-130.5, -176}, {-127, -176}, {-127, -170}, {-124, -170}}, color = {0, 0, 127}));
      connect(bool_dthetaFCV701.y, switch_dthetaFCV701.u2) annotation (
        Line(points = {{-39.5, 155}, {-33, 155}}, color = {255, 0, 255}));
      connect(dthetaFCV701_var.y, switch_dthetaFCV701.u1) annotation (
        Line(points = {{-39.5, 164}, {-36, 164}, {-36, 159}, {-33, 159}}, color = {0, 0, 127}));
      connect(dthetaFCV701.y, switch_dthetaFCV701.u3) annotation (
        Line(points = {{-39.5, 145}, {-36, 145}, {-36, 151}, {-33, 151}}, color = {0, 0, 127}));
      connect(dtheta_FCV701_act.numberPort, switch_dthetaFCV701.y) annotation (
        Line(points = {{-15.5, 155}, {-21.5, 155}}, color = {0, 0, 127}));
      connect(bool_dthetaFCV711.y, switch_dthetaFCV711.u2) annotation (
        Line(points = {{-39.5, 121}, {-33, 121}}, color = {255, 0, 255}));
      connect(dthetaFCV711_var.y, switch_dthetaFCV711.u1) annotation (
        Line(points = {{-39.5, 130}, {-36, 130}, {-36, 125}, {-33, 125}}, color = {0, 0, 127}));
      connect(dthetaFCV711.y, switch_dthetaFCV711.u3) annotation (
        Line(points = {{-39.5, 111}, {-36, 111}, {-36, 117}, {-33, 117}}, color = {0, 0, 127}));
      connect(dtheta_FCV711_act.numberPort, switch_dthetaFCV711.y) annotation (
        Line(points = {{-15.5, 121}, {-21.5, 121}}, color = {0, 0, 127}));
      connect(bool_dthetaFCV721.y, switch_dthetaFCV721.u2) annotation (
        Line(points = {{-39.5, 88}, {-33, 88}}, color = {255, 0, 255}));
      connect(dthetaFCV721_var.y, switch_dthetaFCV721.u1) annotation (
        Line(points = {{-39.5, 97}, {-36, 97}, {-36, 92}, {-33, 92}}, color = {0, 0, 127}));
      connect(dthetaFCV721.y, switch_dthetaFCV721.u3) annotation (
        Line(points = {{-39.5, 78}, {-36, 78}, {-36, 84}, {-33, 84}}, color = {0, 0, 127}));
      connect(dtheta_FCV721_act.numberPort, switch_dthetaFCV721.y) annotation (
        Line(points = {{-15.5, 88}, {-21.5, 88}}, color = {0, 0, 127}));
      connect(bool_dthetaFCV731.y, switch_dthetaFCV731.u2) annotation (
        Line(points = {{-39.5, 56}, {-33, 56}}, color = {255, 0, 255}));
      connect(dthetaFCV731_var.y, switch_dthetaFCV731.u1) annotation (
        Line(points = {{-39.5, 65}, {-36, 65}, {-36, 60}, {-33, 60}}, color = {0, 0, 127}));
      connect(dthetaFCV731.y, switch_dthetaFCV731.u3) annotation (
        Line(points = {{-39.5, 46}, {-36, 46}, {-36, 52}, {-33, 52}}, color = {0, 0, 127}));
      connect(dtheta_FCV731_act.numberPort, switch_dthetaFCV731.y) annotation (
        Line(points = {{-15.5, 56}, {-21.5, 56}}, color = {0, 0, 127}));
      connect(bool_dthetaFCVC01.y, switch_dthetaFCVC01.u2) annotation (
        Line(points = {{-39.5, -16}, {-33, -16}}, color = {255, 0, 255}));
      connect(dthetaFCVC01_var.y, switch_dthetaFCVC01.u1) annotation (
        Line(points = {{-39.5, -7}, {-36, -7}, {-36, -12}, {-33, -12}}, color = {0, 0, 127}));
      connect(dthetaFCVC01.y, switch_dthetaFCVC01.u3) annotation (
        Line(points = {{-39.5, -26}, {-36, -26}, {-36, -20}, {-33, -20}}, color = {0, 0, 127}));
      connect(dtheta_FCVC01_act.numberPort, switch_dthetaFCVC01.y) annotation (
        Line(points = {{-15.5, -16}, {-21.5, -16}}, color = {0, 0, 127}));
      connect(bool_dthetaFCVC02.y, switch_dthetaFCVC02.u2) annotation (
        Line(points = {{-39.5, -50}, {-33, -50}}, color = {255, 0, 255}));
      connect(dthetaFCVC02_var.y, switch_dthetaFCVC02.u1) annotation (
        Line(points = {{-39.5, -41}, {-36, -41}, {-36, -46}, {-33, -46}}, color = {0, 0, 127}));
      connect(dthetaFCVC02.y, switch_dthetaFCVC02.u3) annotation (
        Line(points = {{-39.5, -60}, {-36, -60}, {-36, -54}, {-33, -54}}, color = {0, 0, 127}));
      connect(dtheta_FCVC02_act.numberPort, switch_dthetaFCVC02.y) annotation (
        Line(points = {{-15.5, -50}, {-21.5, -50}}, color = {0, 0, 127}));
      connect(bool_dthetaTCV701.y, switch_dthetaTCV701.u2) annotation (
        Line(points = {{49.5, 155}, {56, 155}}, color = {255, 0, 255}));
      connect(dthetaTCV701_var.y, switch_dthetaTCV701.u1) annotation (
        Line(points = {{49.5, 164}, {53, 164}, {53, 159}, {56, 159}}, color = {0, 0, 127}));
      connect(dthetaTCV701.y, switch_dthetaTCV701.u3) annotation (
        Line(points = {{49.5, 145}, {53, 145}, {53, 151}, {56, 151}}, color = {0, 0, 127}));
      connect(dtheta_TCV701_act.numberPort, switch_dthetaTCV701.y) annotation (
        Line(points = {{73.5, 155}, {67.5, 155}}, color = {0, 0, 127}));
      connect(bool_dthetaTCV711.y, switch_dthetaTCV711.u2) annotation (
        Line(points = {{49.5, 121}, {56, 121}}, color = {255, 0, 255}));
      connect(dthetaTCV711_var.y, switch_dthetaTCV711.u1) annotation (
        Line(points = {{49.5, 130}, {53, 130}, {53, 125}, {56, 125}}, color = {0, 0, 127}));
      connect(dthetaTCV711.y, switch_dthetaTCV711.u3) annotation (
        Line(points = {{49.5, 111}, {53, 111}, {53, 117}, {56, 117}}, color = {0, 0, 127}));
      connect(dtheta_TCV711_act.numberPort, switch_dthetaTCV711.y) annotation (
        Line(points = {{73.5, 121}, {67.5, 121}}, color = {0, 0, 127}));
      connect(bool_dthetaTCV721.y, switch_dthetaTCV721.u2) annotation (
        Line(points = {{49.5, 88}, {56, 88}}, color = {255, 0, 255}));
      connect(dthetaTCV721_var.y, switch_dthetaTCV721.u1) annotation (
        Line(points = {{49.5, 97}, {53, 97}, {53, 92}, {56, 92}}, color = {0, 0, 127}));
      connect(dthetaTCV721.y, switch_dthetaTCV721.u3) annotation (
        Line(points = {{49.5, 78}, {53, 78}, {53, 84}, {56, 84}}, color = {0, 0, 127}));
      connect(dtheta_TCV721_act.numberPort, switch_dthetaTCV721.y) annotation (
        Line(points = {{73.5, 88}, {67.5, 88}}, color = {0, 0, 127}));
      connect(bool_dthetaTCV731.y, switch_dthetaTCV731.u2) annotation (
        Line(points = {{49.5, 56}, {56, 56}}, color = {255, 0, 255}));
      connect(dthetaTCV731_var.y, switch_dthetaTCV731.u1) annotation (
        Line(points = {{49.5, 65}, {53, 65}, {53, 60}, {56, 60}}, color = {0, 0, 127}));
      connect(dthetaTCV731.y, switch_dthetaTCV731.u3) annotation (
        Line(points = {{49.5, 46}, {53, 46}, {53, 52}, {56, 52}}, color = {0, 0, 127}));
      connect(dtheta_TCV731_act.numberPort, switch_dthetaTCV731.y) annotation (
        Line(points = {{73.5, 56}, {67.5, 56}}, color = {0, 0, 127}));
      connect(bool_dthetaFCVR01.y, switch_dthetaFCVR01.u2) annotation (
        Line(points = {{49.5, 23}, {56, 23}}, color = {255, 0, 255}));
      connect(dthetaFCVR01_var.y, switch_dthetaFCVR01.u1) annotation (
        Line(points = {{49.5, 32}, {53, 32}, {53, 27}, {56, 27}}, color = {0, 0, 127}));
      connect(dthetaFCVR01.y, switch_dthetaFCVR01.u3) annotation (
        Line(points = {{49.5, 13}, {53, 13}, {53, 19}, {56, 19}}, color = {0, 0, 127}));
      connect(dtheta_TCV731_act1.numberPort, switch_dthetaFCVR01.y) annotation (
        Line(points = {{73.5, 23}, {67.5, 23}}, color = {0, 0, 127}));
      connect(bool_dToutRR01.y, switch_dToutRR01.u2) annotation (
        Line(points = {{49.5, -10}, {56, -10}}, color = {255, 0, 255}));
      connect(dToutRR01_var.y, switch_dToutRR01.u1) annotation (
        Line(points = {{49.5, -1}, {53, -1}, {53, -6}, {56, -6}}, color = {0, 0, 127}));
      connect(dTout_RR01_act.numberPort, switch_dToutRR01.y) annotation (
        Line(points = {{73.5, -10}, {67.5, -10}}, color = {0, 0, 127}));
      connect(dToutRR01.y, switch_dToutRR01.u3) annotation (
        Line(points = {{49.5, -20}, {53, -20}, {53, -14}, {56, -14}}, color = {0, 0, 127}));
      connect(domegaP501_var.y, switch_domegaP501.u1) annotation (
        Line(points = {{-40.5, -105}, {-37, -105}, {-37, -111}, {-33, -111}}, color = {0, 0, 127}));
      connect(bool_domegaP501.y, switch_domegaP501.u2) annotation (
        Line(points = {{-40.5, -115}, {-33, -115}}, color = {255, 0, 255}));
      connect(domegaP501.y, switch_domegaP501.u3) annotation (
        Line(points = {{-40.5, -125}, {-37, -125}, {-37, -119}, {-33, -119}}, color = {0, 0, 127}));
      connect(switch_domegaP501.y, domega_P501_act.numberPort) annotation (
        Line(points = {{-21.5, -115}, {-16.5, -115}}, color = {0, 0, 127}));
      connect(bool_dToutCHP501.y, switch_dToutCHP501.u2) annotation (
        Line(points = {{-40.5, -150}, {-34, -150}}, color = {255, 0, 255}));
      connect(dToutCHP501_var.y, switch_dToutCHP501.u1) annotation (
        Line(points = {{-40.5, -141}, {-37, -141}, {-37, -146}, {-34, -146}}, color = {0, 0, 127}));
      connect(dTout_CHP501_act.numberPort, switch_dToutCHP501.y) annotation (
        Line(points = {{-16.5, -150}, {-22.5, -150}}, color = {0, 0, 127}));
      connect(dToutCHP501.y, switch_dToutCHP501.u3) annotation (
        Line(points = {{-40.5, -160}, {-37, -160}, {-37, -154}, {-34, -154}}, color = {0, 0, 127}));
      connect(switch_dthetaTCV701.y, controlSignalBus.dthetaTCV701) annotation (
        Line(points = {{67.5, 155}, {70, 155}, {70, 141}, {140, 141}, {140, 0}, {160, 0}}, color = {0, 0, 127}),
        Text(string = "%second", index = 1, extent = {{6, 3}, {6, 3}}, horizontalAlignment = TextAlignment.Left));
      connect(switch_dthetaTCV711.y, controlSignalBus.dthetaTCV711) annotation (
        Line(points = {{67.5, 121}, {70, 121}, {70, 110}, {139, 110}, {139, 0}, {160, 0}}, color = {0, 0, 127}),
        Text(string = "%second", index = 1, extent = {{6, 3}, {6, 3}}, horizontalAlignment = TextAlignment.Left));
      connect(switch_dthetaTCV721.y, controlSignalBus.dthetaTCV721) annotation (
        Line(points = {{67.5, 88}, {69, 88}, {69, 80}, {138, 80}, {138, 0}, {160, 0}}, color = {0, 0, 127}),
        Text(string = "%second", index = 1, extent = {{6, 3}, {6, 3}}, horizontalAlignment = TextAlignment.Left));
      connect(switch_dthetaTCV731.y, controlSignalBus.dthetaTCV731) annotation (
        Line(points = {{67.5, 56}, {70, 56}, {70, 40}, {137, 40}, {137, 0}, {160, 0}}, color = {0, 0, 127}),
        Text(string = "%second", index = 1, extent = {{6, 3}, {6, 3}}, horizontalAlignment = TextAlignment.Left));
      connect(switch_dthetaFCVR01.y, controlSignalBus.dthetaFCVR01) annotation (
        Line(points = {{67.5, 23}, {70, 23}, {70, 10}, {136, 10}, {136, 0}, {160, 0}}, color = {0, 0, 127}),
        Text(string = "%second", index = 1, extent = {{6, 3}, {6, 3}}, horizontalAlignment = TextAlignment.Left));
      connect(switch_dToutRR01.y, controlSignalBus.dToutRR01) annotation (
        Line(points = {{67.5, -10}, {70, -10}, {70, 0}, {160, 0}}, color = {0, 0, 127}),
        Text(string = "%second", index = 1, extent = {{6, 3}, {6, 3}}, horizontalAlignment = TextAlignment.Left));
      connect(switch_dthetaFCV701.y, controlSignalBus.dthetaFCV701) annotation (
        Line(points = {{-21.5, 155}, {-19, 155}, {-19, 140}, {20, 140}, {20, -40}, {139, -40}, {139, 0}, {160, 0}}, color = {0, 0, 127}),
        Text(string = "%second", index = 1, extent = {{6, 3}, {6, 3}}, horizontalAlignment = TextAlignment.Left));
      connect(switch_dthetaFCV711.y, controlSignalBus.dthetaFCV711) annotation (
        Line(points = {{-21.5, 121}, {-19, 121}, {-19, 110}, {19, 110}, {19, -42}, {140, -42}, {140, 0}, {160, 0}}, color = {0, 0, 127}),
        Text(string = "%second", index = 1, extent = {{6, 3}, {6, 3}}, horizontalAlignment = TextAlignment.Left));
      connect(switch_dthetaFCV721.y, controlSignalBus.dthetaFCV721) annotation (
        Line(points = {{-21.5, 88}, {-19, 88}, {-19, 80}, {18, 80}, {18, -43}, {141, -43}, {141, 0}, {160, 0}}, color = {0, 0, 127}),
        Text(string = "%second", index = 1, extent = {{6, 3}, {6, 3}}, horizontalAlignment = TextAlignment.Left));
      connect(switch_dthetaFCV731.y, controlSignalBus.dthetaFCV731) annotation (
        Line(points = {{-21.5, 56}, {-19, 56}, {-19, 50}, {17, 50}, {17, -44}, {142, -44}, {142, 0}, {160, 0}}, color = {0, 0, 127}),
        Text(string = "%second", index = 1, extent = {{6, 3}, {6, 3}}, horizontalAlignment = TextAlignment.Left));
      connect(switch_dthetaFCVC01.y, controlSignalBus.dthetaFCVC01) annotation (
        Line(points = {{-21.5, -16}, {-19, -16}, {-19, -30}, {16, -30}, {16, -45}, {143, -45}, {143, 0}, {160, 0}}, color = {0, 0, 127}),
        Text(string = "%second", index = 1, extent = {{6, 3}, {6, 3}}, horizontalAlignment = TextAlignment.Left));
      connect(switch_dthetaFCVC02.y, controlSignalBus.dthetaFCVC02) annotation (
        Line(points = {{-21.5, -50}, {-19, -50}, {-19, -40}, {15, -40}, {15, -46}, {144, -46}, {144, 0}, {160, 0}}, color = {0, 0, 127}),
        Text(string = "%second", index = 1, extent = {{6, 3}, {6, 3}}, horizontalAlignment = TextAlignment.Left));
      connect(switch_domegaP901.y, controlSignalBus.domegaP901) annotation (
        Line(points = {{-111.5, 150}, {-110, 150}, {-110, 160}, {-77, 160}, {-77, 197}, {149, 197}, {149, 0}, {160, 0}}, color = {0, 0, 127}),
        Text(string = "%second", index = 1, extent = {{6, 3}, {6, 3}}, horizontalAlignment = TextAlignment.Left));
      connect(switch_dthetaFCV901.y, controlSignalBus.dthetaFCV901) annotation (
        Line(points = {{-112.5, 117}, {-111, 117}, {-111, 140}, {-76, 140}, {-76, 196}, {148, 196}, {148, 0}, {160, 0}}, color = {0, 0, 127}),
        Text(string = "%second", index = 1, extent = {{6, 3}, {6, 3}}, horizontalAlignment = TextAlignment.Left));
      connect(switch_domegaP101.y, controlSignalBus.domegaP101) annotation (
        Line(points = {{-111.5, 40}, {-110, 40}, {-110, 27}, {25, 27}, {25, -35}, {124, -35}, {124, 0}, {160, 0}}, color = {0, 0, 127}),
        Text(string = "%second", index = 1, extent = {{6, 3}, {6, 3}}, horizontalAlignment = TextAlignment.Left));
      connect(switch_dthetaFCV101.y, controlSignalBus.dthetaFCV101) annotation (
        Line(points = {{-112.5, 7}, {-110, 7}, {-110, 26}, {24, 26}, {24, -36}, {125, -36}, {125, 0}, {160, 0}}, color = {0, 0, 127}),
        Text(string = "%second", index = 1, extent = {{6, 3}, {6, 3}}, horizontalAlignment = TextAlignment.Left));
      connect(switch_dToutGB101.y, controlSignalBus.dToutGB101) annotation (
        Line(points = {{-112.5, -26}, {-110, -26}, {-110, -10}, {-77, -10}, {-77, 25}, {23, 25}, {23, -37}, {127, -37}, {127, 0}, {160, 0}}, color = {0, 0, 127}),
        Text(string = "%second", index = 1, extent = {{6, 3}, {6, 3}}, horizontalAlignment = TextAlignment.Left));
      connect(switch_domegaP401.y, controlSignalBus.domegaP401) annotation (
        Line(points = {{-111.5, -100}, {-110, -100}, {-110, -90}, {-70, -90}, {-70, -74}, {20, -74}, {20, -50}, {130, -50}, {130, 0}, {160, 0}}, color = {0, 0, 127}),
        Text(string = "%second", index = 1, extent = {{6, 3}, {6, 3}}, horizontalAlignment = TextAlignment.Left));
      connect(switch_dthetaFCV401.y, controlSignalBus.dthetaFCV401) annotation (
        Line(points = {{-112.5, -133}, {-111, -133}, {-111, -132}, {-110, -132}, {-110, -120}, {-69, -120}, {-69, -75}, {21, -75}, {21, -51}, {131, -51}, {131, 0}, {160, 0}}, color = {0, 0, 127}),
        Text(string = "%second", index = 1, extent = {{6, 3}, {6, 3}}, horizontalAlignment = TextAlignment.Left));
      connect(switch_dToutEB401.y, controlSignalBus.dToutEB401) annotation (
        Line(points = {{-112.5, -166}, {-111, -166}, {-111, -150}, {-68, -150}, {-68, -76}, {22, -76}, {22, -52}, {132, -52}, {132, 0}, {160, 0}}, color = {0, 0, 127}),
        Text(string = "%second", index = 1, extent = {{6, 3}, {6, 3}}, horizontalAlignment = TextAlignment.Left));
      connect(switch_domegaP501.y, controlSignalBus.domegaP501) annotation (
        Line(points = {{-21.5, -115}, {-20, -115}, {-20, -103}, {-19, -103}, {-19, -100}, {23, -100}, {23, -53}, {133, -53}, {133, 0}, {160, 0}}, color = {0, 0, 127}),
        Text(string = "%second", index = 1, extent = {{6, 3}, {6, 3}}, horizontalAlignment = TextAlignment.Left));
      connect(switch_dToutCHP501.y, controlSignalBus.dToutCHP501) annotation (
        Line(points = {{-22.5, -150}, {-21, -150}, {-21, -140}, {24, -140}, {24, -54}, {134, -54}, {134, 0}, {160, 0}}, color = {0, 0, 127}),
        Text(string = "%second", index = 1, extent = {{6, 3}, {6, 3}}, horizontalAlignment = TextAlignment.Left));
      annotation (
        Icon(coordinateSystem(preserveAspectRatio = false), graphics={  Rectangle(lineColor = {175, 175, 175}, fillColor = {215, 215, 215}, fillPattern = FillPattern.Solid, lineThickness = 1, extent = {{-100, 100}, {100, -100}}, radius = 25), Text(extent = {{-70, 100}, {70, -100}}, textColor = {0, 0, 0}, textStyle = {TextStyle.Bold}, textString = "Open
Loop
Act")}),Diagram(coordinateSystem(extent = {{-160, -200}, {160, 200}}, grid = {1, 1}), graphics = {Rectangle(extent = {{-60, -80}, {10, -170}}, fillColor = {255, 200, 160}, fillPattern = FillPattern.Solid, pattern = LinePattern.None), Rectangle(extent = {{-150, 190}, {-80, 90}}, fillColor = {255, 200, 160}, fillPattern = FillPattern.Solid, pattern = LinePattern.None), Text(extent = {{-145, 190}, {-85, 170}}, textString = "S900", textColor = {0, 0, 0}), Rectangle(extent = {{-150, 80}, {-80, -50}}, fillColor = {255, 200, 160}, fillPattern = FillPattern.Solid, pattern = LinePattern.None), Text(extent = {{-145, 80}, {-85, 60}}, textColor = {0, 0, 0}, textString = "S100"), Rectangle(extent = {{-150, -60}, {-80, -190}}, fillColor = {255, 200, 160}, fillPattern = FillPattern.Solid, pattern = LinePattern.None), Text(extent = {{-145, -60}, {-85, -80}}, textColor = {0, 0, 0}, textString = "S400"), Rectangle(extent = {{-60, 190}, {10, 30}}, fillColor = {255, 200, 160}, fillPattern = FillPattern.Solid, pattern = LinePattern.None), Text(extent = {{-55, 190}, {5, 170}}, textColor = {0, 0, 0}, textString = "S700"), Rectangle(extent = {{-60, 20}, {10, -70}}, fillColor = {255, 200, 160}, fillPattern = FillPattern.Solid, pattern = LinePattern.None), Text(extent = {{-56, 18}, {4, -2}}, textColor = {0, 0, 0}, textString = "RACK"), Rectangle(extent = {{30, 190}, {100, -30}}, fillColor = {255, 200, 160}, fillPattern = FillPattern.Solid, pattern = LinePattern.None), Text(extent = {{34, 190}, {94, 170}}, textColor = {0, 0, 0}, textString = "RR00"), Text(extent = {{-55, -79}, {5, -99}}, textColor = {0, 0, 0}, textString = "S500")}));
    end OpenLoopActuator;